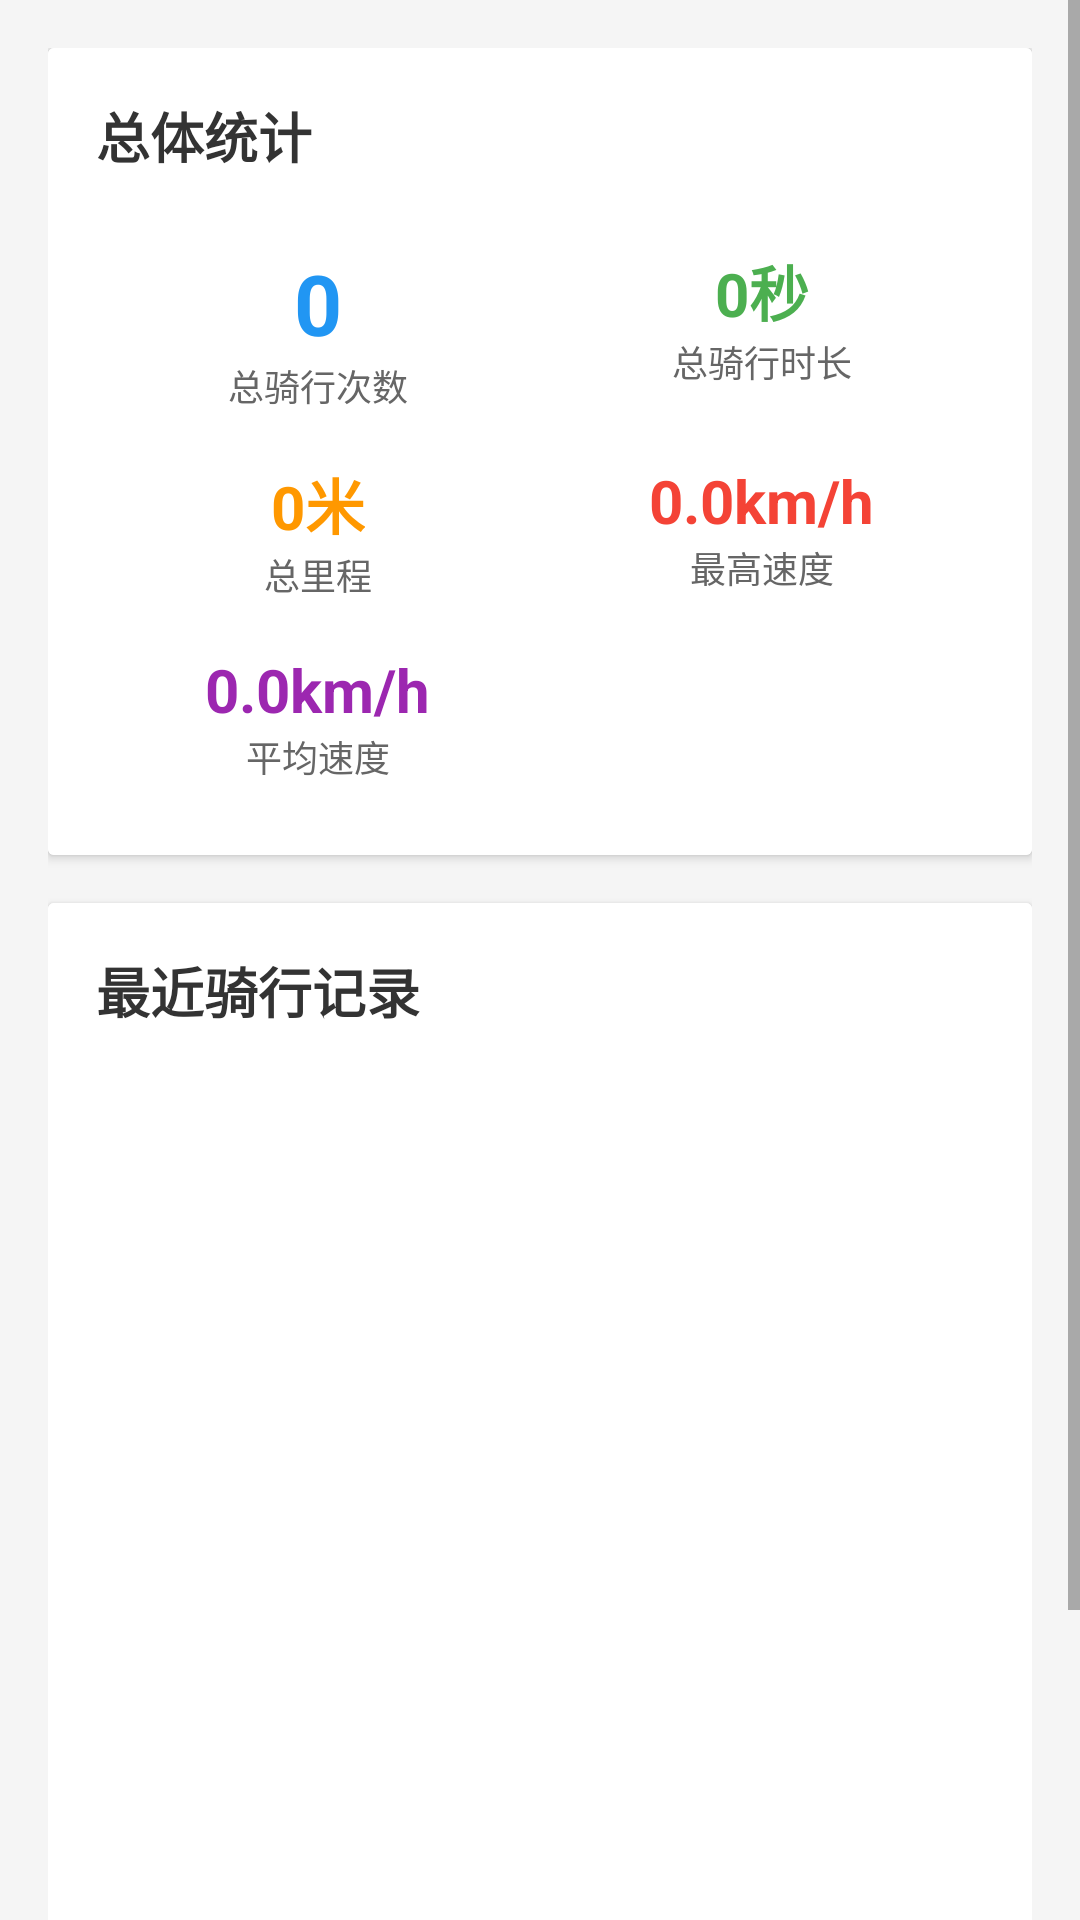

Produce the Android XML layout that renders to this screen, including the resource entries it uses.
<!-- AndroidManifest.xml: application theme AppTheme -->
<!-- res/layout/activity_stats.xml -->
<?xml version="1.0" encoding="utf-8"?>
<ScrollView xmlns:android="http://schemas.android.com/apk/res/android"
    android:layout_width="match_parent"
    android:layout_height="match_parent"
    android:background="#F5F5F5"
    android:fillViewport="true">

    <LinearLayout
        android:layout_width="match_parent"
        android:layout_height="wrap_content"
        android:orientation="vertical"
        android:padding="16dp">

        
        <androidx.cardview.widget.CardView
            android:layout_width="match_parent"
            android:layout_height="wrap_content"
            android:layout_marginBottom="16dp"
            android:elevation="4dp"
            android:radius="12dp">

            <LinearLayout
                android:layout_width="match_parent"
                android:layout_height="wrap_content"
                android:orientation="vertical"
                android:padding="16dp"
                android:background="@android:color/white">

                <TextView
                    android:layout_width="wrap_content"
                    android:layout_height="wrap_content"
                    android:text="总体统计"
                    android:textSize="18sp"
                    android:textStyle="bold"
                    android:textColor="#333333"
                    android:layout_marginBottom="16dp" />

                
                <GridLayout
                    android:layout_width="match_parent"
                    android:layout_height="wrap_content"
                    android:columnCount="2"
                    android:rowCount="3"
                    android:alignmentMode="alignBounds">

                    
                    <LinearLayout
                        android:layout_width="0dp"
                        android:layout_height="wrap_content"
                        android:layout_columnWeight="1"
                        android:orientation="vertical"
                        android:padding="8dp"
                        android:gravity="center">

                        <TextView
                            android:id="@+id/tvTotalSessions"
                            android:layout_width="wrap_content"
                            android:layout_height="wrap_content"
                            android:text="0"
                            android:textSize="28sp"
                            android:textStyle="bold"
                            android:textColor="#2196F3" />

                        <TextView
                            android:layout_width="wrap_content"
                            android:layout_height="wrap_content"
                            android:text="总骑行次数"
                            android:textSize="12sp"
                            android:textColor="#666666" />
                    </LinearLayout>

                    
                    <LinearLayout
                        android:layout_width="0dp"
                        android:layout_height="wrap_content"
                        android:layout_columnWeight="1"
                        android:orientation="vertical"
                        android:padding="8dp"
                        android:gravity="center">

                        <TextView
                            android:id="@+id/tvTotalDuration"
                            android:layout_width="wrap_content"
                            android:layout_height="wrap_content"
                            android:text="0秒"
                            android:textSize="20sp"
                            android:textStyle="bold"
                            android:textColor="#4CAF50" />

                        <TextView
                            android:layout_width="wrap_content"
                            android:layout_height="wrap_content"
                            android:text="总骑行时长"
                            android:textSize="12sp"
                            android:textColor="#666666" />
                    </LinearLayout>

                    
                    <LinearLayout
                        android:layout_width="0dp"
                        android:layout_height="wrap_content"
                        android:layout_columnWeight="1"
                        android:orientation="vertical"
                        android:padding="8dp"
                        android:gravity="center">

                        <TextView
                            android:id="@+id/tvTotalDistance"
                            android:layout_width="wrap_content"
                            android:layout_height="wrap_content"
                            android:text="0米"
                            android:textSize="20sp"
                            android:textStyle="bold"
                            android:textColor="#FF9800" />

                        <TextView
                            android:layout_width="wrap_content"
                            android:layout_height="wrap_content"
                            android:text="总里程"
                            android:textSize="12sp"
                            android:textColor="#666666" />
                    </LinearLayout>

                    
                    <LinearLayout
                        android:layout_width="0dp"
                        android:layout_height="wrap_content"
                        android:layout_columnWeight="1"
                        android:orientation="vertical"
                        android:padding="8dp"
                        android:gravity="center">

                        <TextView
                            android:id="@+id/tvMaxSpeed"
                            android:layout_width="wrap_content"
                            android:layout_height="wrap_content"
                            android:text="0.0km/h"
                            android:textSize="20sp"
                            android:textStyle="bold"
                            android:textColor="#F44336" />

                        <TextView
                            android:layout_width="wrap_content"
                            android:layout_height="wrap_content"
                            android:text="最高速度"
                            android:textSize="12sp"
                            android:textColor="#666666" />
                    </LinearLayout>

                    
                    <LinearLayout
                        android:layout_width="0dp"
                        android:layout_height="wrap_content"
                        android:layout_columnWeight="1"
                        android:orientation="vertical"
                        android:padding="8dp"
                        android:gravity="center">

                        <TextView
                            android:id="@+id/tvAvgSpeed"
                            android:layout_width="wrap_content"
                            android:layout_height="wrap_content"
                            android:text="0.0km/h"
                            android:textSize="20sp"
                            android:textStyle="bold"
                            android:textColor="#9C27B0" />

                        <TextView
                            android:layout_width="wrap_content"
                            android:layout_height="wrap_content"
                            android:text="平均速度"
                            android:textSize="12sp"
                            android:textColor="#666666" />
                    </LinearLayout>

                </GridLayout>

            </LinearLayout>
        </androidx.cardview.widget.CardView>

        
        <androidx.cardview.widget.CardView
            android:layout_width="match_parent"
            android:layout_height="wrap_content"
            android:layout_marginBottom="16dp"
            android:elevation="4dp"
            android:radius="12dp">

            <LinearLayout
                android:layout_width="match_parent"
                android:layout_height="wrap_content"
                android:orientation="vertical"
                android:padding="16dp"
                android:background="@android:color/white">

                <TextView
                    android:layout_width="wrap_content"
                    android:layout_height="wrap_content"
                    android:text="最近骑行记录"
                    android:textSize="18sp"
                    android:textStyle="bold"
                    android:textColor="#333333"
                    android:layout_marginBottom="8dp" />

                <ListView
                    android:id="@+id/lvRecentRides"
                    android:layout_width="match_parent"
                    android:layout_height="300dp"
                    android:divider="@android:color/transparent"
                    android:dividerHeight="8dp" />

            </LinearLayout>
        </androidx.cardview.widget.CardView>

        
        <LinearLayout
            android:layout_width="match_parent"
            android:layout_height="wrap_content"
            android:orientation="horizontal"
            android:gravity="center"
            android:layout_marginBottom="16dp">

            <Button
                android:id="@+id/btnExport"
                android:layout_width="wrap_content"
                android:layout_height="wrap_content"
                android:text="导出 CSV"
                android:textSize="16sp"
                android:paddingHorizontal="24dp"
                android:paddingVertical="12dp"
                android:backgroundTint="#2196F3"
                android:layout_marginEnd="16dp" />

            <Button
                android:id="@+id/btnClearData"
                android:layout_width="wrap_content"
                android:layout_height="wrap_content"
                android:text="清除数据"
                android:textSize="16sp"
                android:paddingHorizontal="24dp"
                android:paddingVertical="12dp"
                android:backgroundTint="#F44336" />

        </LinearLayout>

        
        <ProgressBar
            android:id="@+id/progressBar"
            style="?android:attr/progressBarStyle"
            android:layout_width="wrap_content"
            android:layout_height="wrap_content"
            android:layout_gravity="center"
            android:visibility="gone" />

    </LinearLayout>

</ScrollView>
<!-- resources referenced by this layout -->
<resources>
  <style name="AppTheme" parent="Theme.AppCompat.DayNight.DarkActionBar">
          <item name="colorPrimary">#2196F3</item>
          <item name="colorPrimaryDark">#1976D2</item>
          <item name="colorAccent">#FF4081</item>
      </style>
</resources>
